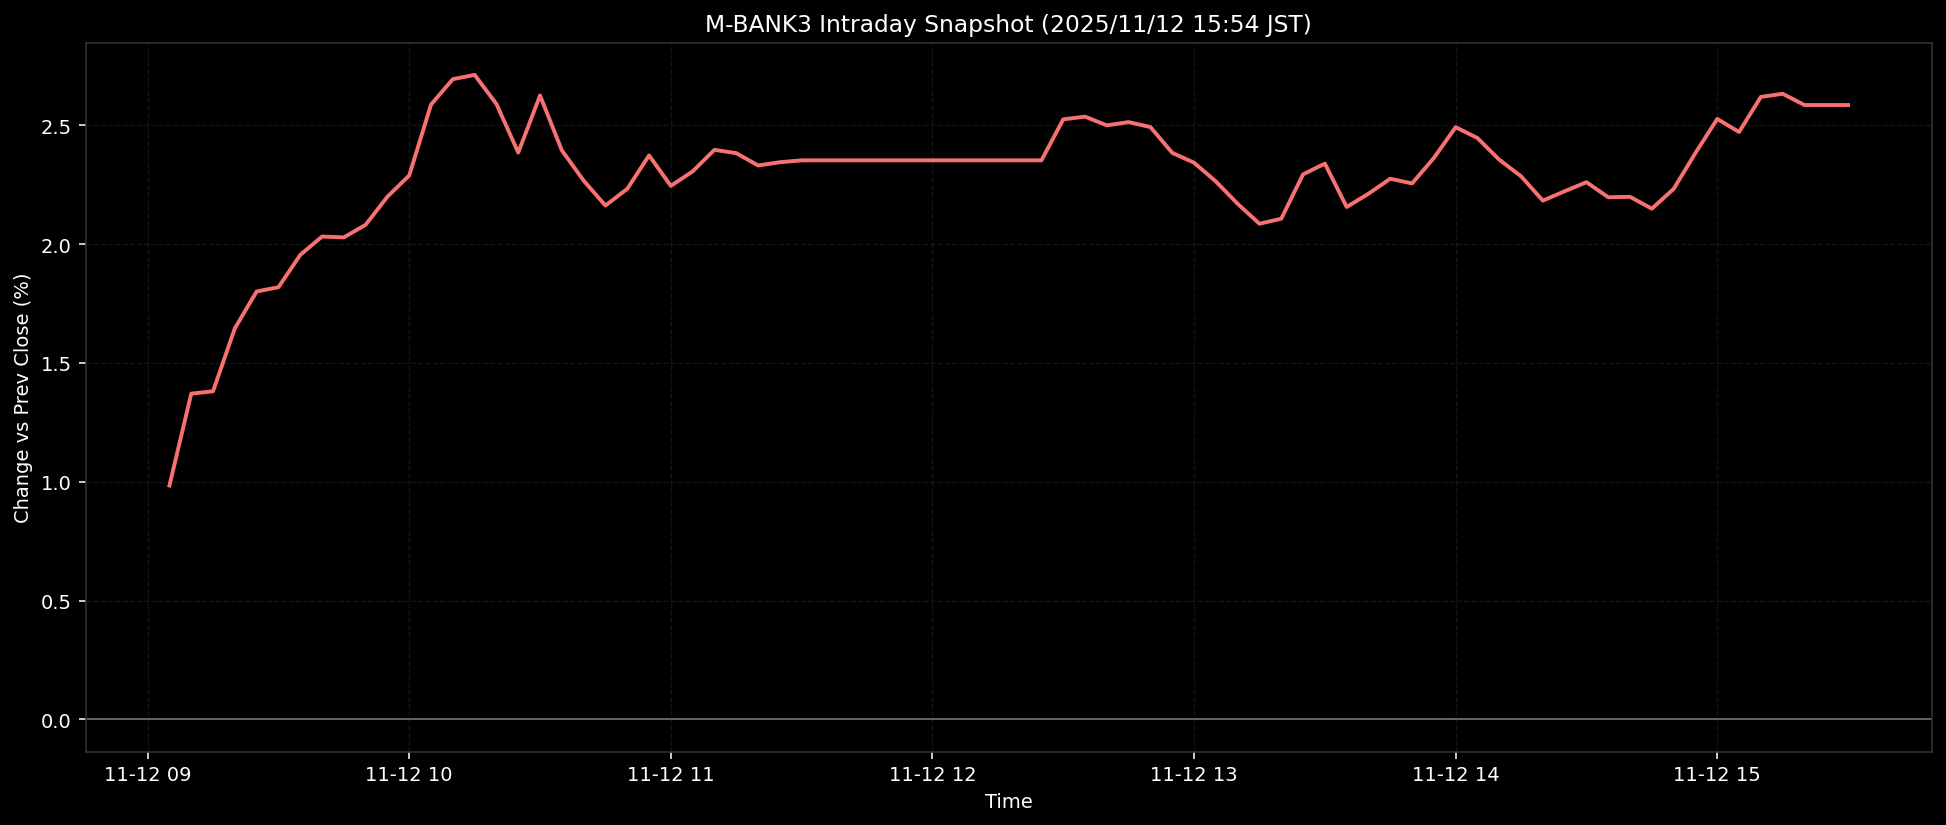

The file beside this chart, header and first rows:
ts, pct
2025-11-12T09:05:00+0900, 0.9844
2025-11-12T09:10:00+0900, 1.371
2025-11-12T09:15:00+0900, 1.381
2025-11-12T09:20:00+0900, 1.646
2025-11-12T09:25:00+0900, 1.801
2025-11-12T09:30:00+0900, 1.819
2025-11-12T09:35:00+0900, 1.955
2025-11-12T09:40:00+0900, 2.032
2025-11-12T09:45:00+0900, 2.029
2025-11-12T09:50:00+0900, 2.082
2025-11-12T09:55:00+0900, 2.2
2025-11-12T10:00:00+0900, 2.289
2025-11-12T10:05:00+0900, 2.588
2025-11-12T10:10:00+0900, 2.695
2025-11-12T10:15:00+0900, 2.712
2025-11-12T10:20:00+0900, 2.59
2025-11-12T10:25:00+0900, 2.386
2025-11-12T10:30:00+0900, 2.626
2025-11-12T10:35:00+0900, 2.395
2025-11-12T10:40:00+0900, 2.268
2025-11-12T10:45:00+0900, 2.163
2025-11-12T10:50:00+0900, 2.233
2025-11-12T10:55:00+0900, 2.374
2025-11-12T11:00:00+0900, 2.245
2025-11-12T11:05:00+0900, 2.306
2025-11-12T11:10:00+0900, 2.397
2025-11-12T11:15:00+0900, 2.383
2025-11-12T11:20:00+0900, 2.331
2025-11-12T11:25:00+0900, 2.345
2025-11-12T11:30:00+0900, 2.353
2025-11-12T11:35:00+0900, 2.353
2025-11-12T11:40:00+0900, 2.353
2025-11-12T11:45:00+0900, 2.353
2025-11-12T11:50:00+0900, 2.353
2025-11-12T11:55:00+0900, 2.353
2025-11-12T12:00:00+0900, 2.353
2025-11-12T12:05:00+0900, 2.353
2025-11-12T12:10:00+0900, 2.353
2025-11-12T12:15:00+0900, 2.353
2025-11-12T12:20:00+0900, 2.353
2025-11-12T12:25:00+0900, 2.353
2025-11-12T12:30:00+0900, 2.526
2025-11-12T12:35:00+0900, 2.537
2025-11-12T12:40:00+0900, 2.5
2025-11-12T12:45:00+0900, 2.514
2025-11-12T12:50:00+0900, 2.493
2025-11-12T12:55:00+0900, 2.384
2025-11-12T13:00:00+0900, 2.343
2025-11-12T13:05:00+0900, 2.264
2025-11-12T13:10:00+0900, 2.17
2025-11-12T13:15:00+0900, 2.086
2025-11-12T13:20:00+0900, 2.107
2025-11-12T13:25:00+0900, 2.294
2025-11-12T13:30:00+0900, 2.339
2025-11-12T13:35:00+0900, 2.157
2025-11-12T13:40:00+0900, 2.212
2025-11-12T13:45:00+0900, 2.276
2025-11-12T13:50:00+0900, 2.256
2025-11-12T13:55:00+0900, 2.363
2025-11-12T14:00:00+0900, 2.492
... 18 more rows
